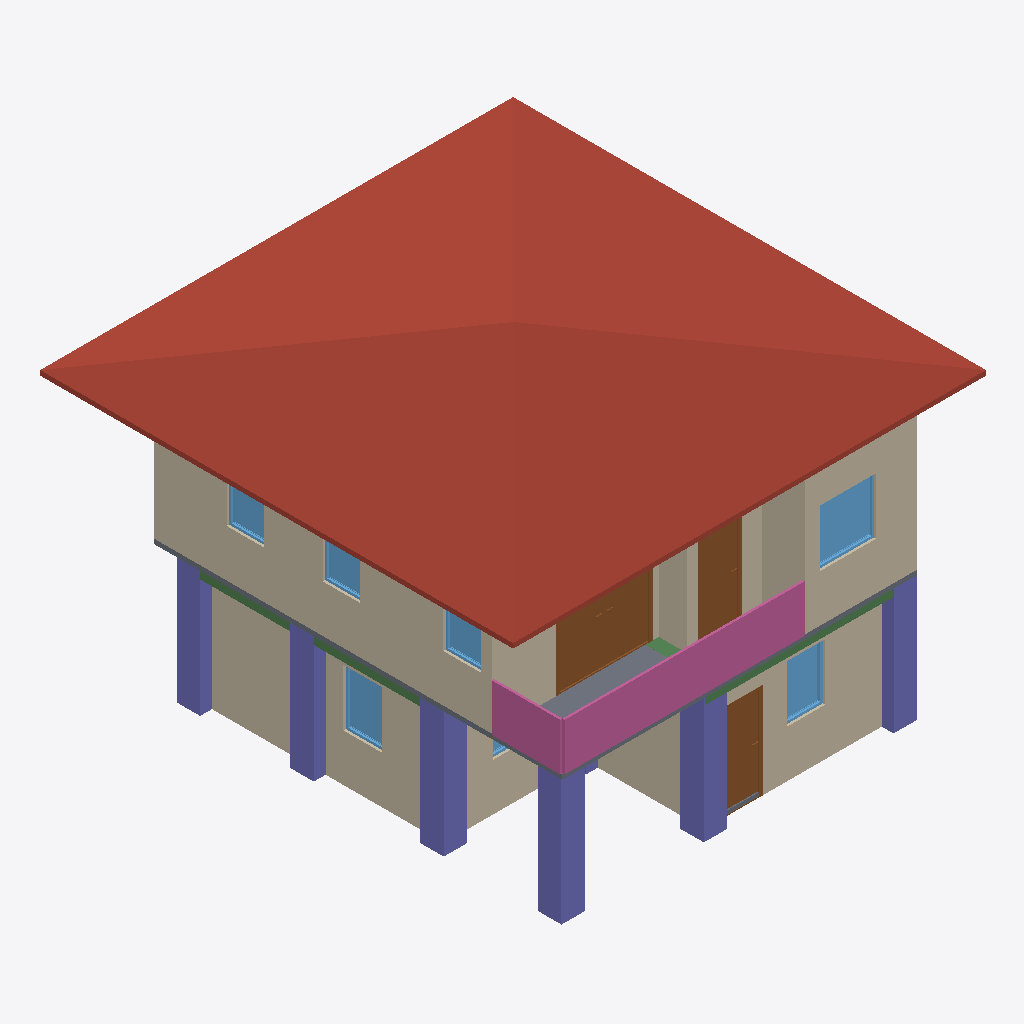
Isometric view of an IFC building model (IFC-SPF (STEP), schema IFC4, length unit metre), seen from the south-west, elements coloured by IFC class: 10 walls (beige), 7 columns (violet), 7 windows (light blue), 3 doors (brown), 3 beams (green), 2 slabs (grey), 1 roof (red-brown), 1 railing (pink).
Extent 10.0 m × 10.0 m × 7.0 m (x, y, z). Storeys (3): GF at 0.00 m; 2F at 3.00 m; Roof at 6.00 m. Elements (105): 29 IfcWall, 24 IfcColumn, 15 IfcBeam, 11 IfcWindow, 10 IfcDoor, 9 IfcRailing, 4 IfcSlab, 2 IfcStairFlight, 1 IfcRoof.

HEADER;
FILE_DESCRIPTION(('ViewDefinition[DesignTransferView]'),'2;1');
FILE_NAME('s05-activity.ifc','2026-10-22T12:11:34+08:00',(''),(''),'IfcOpenShell 0.8.5-post1','Bonsai 0.8.5-post1','Nobody');
FILE_SCHEMA(('IFC4'));
ENDSEC;
DATA;
#1=IFCPROJECT('2P4o3waPLFnBygyV38YFc4',$,'My Project',$,$,$,$,(#10,#22),#5);
#27=IFCSITE('1npGIJ5sfAkhlHTzH_g_FP',$,'My Site',$,$,#50,$,$,$,$,$,$,$,$);
#33=IFCBUILDING('3Vfzj6XTb4pBjumnpt70Jh',$,'My Building',$,$,#56,$,$,$,$,$,$);
#39=IFCBUILDINGSTOREY('1vfcuj84P6NPJ6sjsj1zj_',$,'GF',$,$,#62,$,$,$,$);
#63=IFCBUILDINGSTOREY('1gvmnEvTHFLxbDEpT6bP2e',$,'2F',$,$,#11857,$,$,$,$);
#85=IFCBUILDINGSTOREY('2jMZoN9jv25PBwqtuG4TMv',$,'Roof',$,$,#12665,$,$,$,$);
#9914=IFCROOF('0jvwExoIv1qREp6ZpvUe_w',$,'Roof',$,$,#12670,#9922,$,$);
#4761=IFCWALL('0LWsKlrwzEofiVIAaOa3ce',$,'Wall',$,$,#11912,#4767,$,$);
#236=IFCWALL('2n5F5v23zA$xr3DFcMugk_',$,'Wall',$,$,#551,#242,$,$);
#9117=IFCRAILING('2ZqjNCp5vFSBUnME1nlVs3',$,'Railing',$,'FRAMELESS_PANEL',#11867,#9126,$,.USERDEFINED.);
#4636=IFCWALL('0M3rnSLJfD1QuzHDm55rLE',$,'Wall',$,$,#11887,#4642,$,$);
#109=IFCWALL('1WwwEhY799ShoHLZLr0Zm6',$,'Wall',$,$,#122,#117,$,$);
#6028=IFCDOOR('3T54AIRr59VP_6sZYyjjtT',$,'Door',$,$,#9367,#6037,$,2.0,2.0,$,.DOUBLE_DOOR_SINGLE_SWING.,$);
#12671=IFCCOLUMN('2HrT_x$959uAg35gwrjCLY',$,'Column',$,$,#12703,#12682,$,$);
#12947=IFCCOLUMN('2XcxkfjHz3HwATHp0$tta1',$,'Column',$,$,#12978,#12958,$,$);
#5476=IFCSLAB('3XHo5L$sH8GeBNs7VxMIoD',$,'Slab',$,$,#11862,#5491,$,$);
#10919=IFCCOLUMN('16EbftkwrFzx16ymTnufrc',$,'Column',$,$,#10927,#10931,$,$);
#11123=IFCCOLUMN('00z2J8irrFWOJD6Jgac5qg',$,'Column',$,$,#11149,#11134,$,$);
#10942=IFCCOLUMN('0MueBza8b21gCklYkbaVbq',$,'Column',$,$,#10949,#10953,$,$);
#10986=IFCCOLUMN('2OkRmi1b98aAoi9cuQJdw$',$,'Column',$,$,#10993,#10997,$,$);
#286=IFCWALL('1gsajtxuz1ywaeS1NgMV4g',$,'Wall',$,$,#615,#292,$,$);
#261=IFCWALL('0W3Nt34lf0H8YdpD3kBrDq',$,'Wall',$,$,#583,#267,$,$);
#5736=IFCDOOR('1qHckXL2bBnhEKdznd6HlV',$,'Door',$,$,#9287,#5745,$,2.0,0.8691511154174805,$,.SINGLE_SWING_LEFT.,$);
#4611=IFCWALL('0WmoA8iGvCzwFhwgJVRC3h',$,'Wall',$,$,#11877,#4617,$,$);
#4786=IFCWALL('3s8c$NwAjBFPuRMvGB1Scj',$,'Wall',$,$,#11917,#4792,$,$);
#1022=IFCDOOR('1iUbNqLVDB5Rj4lnNmjMnA',$,'Door',$,$,#1086,#1031,$,2.0,0.8999999761581421,$,$,$);
#4572=IFCWALL('0b1b2puq55qveXUIqr1BWZ',$,'Wall',$,$,#11872,#4579,$,$);
#8553=IFCWINDOW('23E2JXkU14UhJxbcijbRBl',$,'Window',$,$,#9447,#8562,$,1.2000000476837158,1.2000000476837158,$,.SINGLE_PANEL.,$);
#2642=IFCWINDOW('1ZGXLJOyL3qh_zu7DLt5i5',$,'Window',$,$,#2888,#2651,$,1.2000000476837158,0.8100000023841858,$,.SINGLE_PANEL.,$);
#3379=IFCWINDOW('1ZDORNDkH9WxgE2krBQ_iI',$,'Window',$,$,#3537,#3388,$,1.2000000476837158,0.8103339672088623,$,.SINGLE_PANEL.,$);
#4811=IFCWALL('0iah3bQyn7oh4XBIq$$r5x',$,'Wall',$,$,#11907,#4817,$,$);
#12605=IFCBEAM('3fqV0K7av5vRGoDJTWZBUd',$,'Beam',$,$,#12636,#12616,$,$);
#11359=IFCBEAM('3iH$QrqBr3TALoqzNHskXE',$,'Beam',$,$,#11366,#11370,$,$);
#8254=IFCWINDOW('19hazMkGbCigISm15B38Dj',$,'Window',$,$,#9437,#8263,$,1.2000000476837158,0.800000011920929,$,.SINGLE_PANEL.,$);
#7986=IFCWINDOW('1ecC5qHBT3ZxVJcr2eD7Cl',$,'Window',$,$,#9432,#7995,$,1.2000000476837158,0.800000011920929,$,.SINGLE_PANEL.,$);
#8413=IFCWINDOW('3UaazlTvn539MjKC_2TI5y',$,'Window',$,$,#9442,#8421,$,1.2000000476837158,0.800000011920929,$,$,$);
#12583=IFCBEAM('3$dcrXUpXAaAaJT6UhCXSe',$,'Beam',$,$,#12631,#12594,$,$);
#891=IFCSLAB('3eVyjrJEDADxe7$qRZmNk7',$,'Slab',$,$,#12946,#906,$,$);
#10114=IFCWINDOW('3sCd5Ws0j5GATTwIOVmiaS',$,'Window',$,$,#10177,#10122,$,1.2000000476837158,1.211685299873352,$,$,$);
#11221=IFCCOLUMN('2v4asM3jfClOFQgNeT_EqD',$,'Column',$,$,#11247,#11232,$,$);
ENDSEC;
